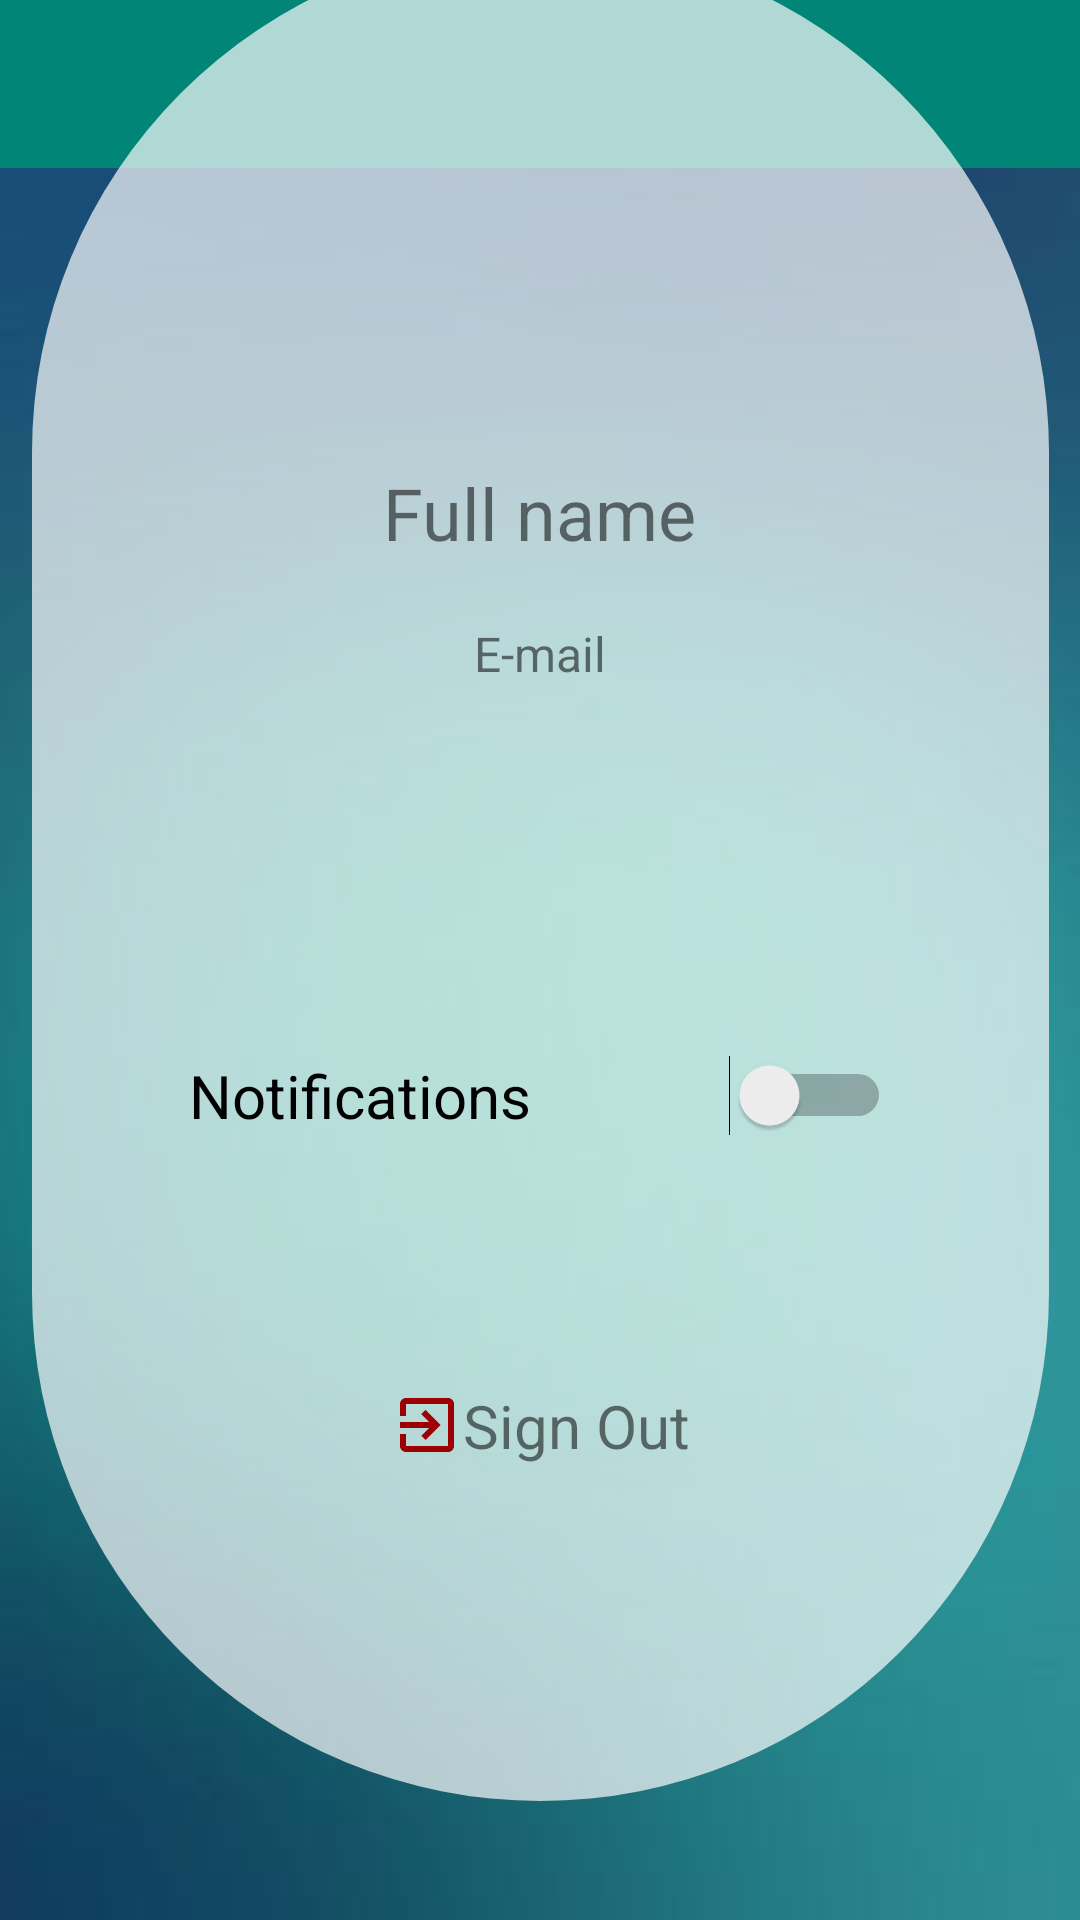

Android layout source for this screen:
<!-- AndroidManifest.xml: application theme AppTheme -->
<!-- res/layout/activity_settings.xml -->
<?xml version="1.0" encoding="utf-8"?>
<androidx.constraintlayout.widget.ConstraintLayout xmlns:android="http://schemas.android.com/apk/res/android"
    xmlns:app="http://schemas.android.com/apk/res-auto"
    xmlns:tools="http://schemas.android.com/tools"
    android:layout_width="match_parent"
    android:layout_height="match_parent"
    tools:context=".SettingsActivity"
    android:background="@mipmap/logback">

    <com.google.android.material.appbar.AppBarLayout
        android:id="@+id/appBarLayout"
        android:layout_width="match_parent"
        android:layout_height="wrap_content"
        android:theme="@style/AppTheme.AppBarOverlay"
        app:layout_constraintStart_toStartOf="parent"
        app:layout_constraintTop_toTopOf="parent"
        tools:ignore="MissingConstraints">

        <androidx.appcompat.widget.Toolbar
            android:id="@+id/toolbar"
            android:layout_width="match_parent"
            android:layout_height="?attr/actionBarSize"
            android:background="?attr/colorPrimary"
            app:popupTheme="@style/AppTheme.PopupOverlay" />

    </com.google.android.material.appbar.AppBarLayout>

    <LinearLayout
        android:layout_width="339dp"
        android:layout_height="619dp"
        android:layout_margin="40dp"
        android:layout_marginStart="10dp"
        android:layout_marginTop="50dp"
        android:layout_marginEnd="10dp"
        android:layout_marginBottom="10dp"
        android:background="@drawable/border"
        android:gravity="center"
        android:orientation="vertical"
        android:padding="@dimen/activity_horizontal_margin"
        app:layout_constraintBottom_toBottomOf="parent"
        app:layout_constraintEnd_toEndOf="parent"
        app:layout_constraintStart_toStartOf="parent"
        app:layout_constraintTop_toTopOf="parent"
        app:layout_constraintVertical_bias="1.0">


        <ImageView
            android:id="@+id/imageView"
            android:layout_width="100dp"
            android:layout_height="100dp"
            android:layout_marginBottom="12dp"
            app:layout_constraintBottom_toTopOf="@+id/tvSettingsFullName"
            app:layout_constraintEnd_toEndOf="parent"
            app:layout_constraintStart_toStartOf="parent"
            app:srcCompat="@mipmap/ic_user_round" />

        <TextView
            android:id="@+id/tvSettingsFullName"
            android:layout_width="wrap_content"
            android:layout_height="wrap_content"
            android:layout_marginBottom="20dp"
            android:text="Full name"
            android:textAllCaps="false"
            android:textSize="24sp"
            app:layout_constraintBottom_toTopOf="@+id/tvSettingsEmail"
            app:layout_constraintEnd_toEndOf="parent"
            app:layout_constraintStart_toStartOf="parent" />

        <TextView
            android:id="@+id/tvSettingsEmail"
            android:layout_width="wrap_content"
            android:layout_height="wrap_content"
            android:layout_marginBottom="100dp"
            android:text="E-mail"
            android:textAllCaps="false"
            android:textSize="16sp"
            app:layout_constraintBottom_toTopOf="@+id/notificationsSwitch"
            app:layout_constraintEnd_toEndOf="parent"
            app:layout_constraintStart_toStartOf="parent" />


        <Switch
            android:id="@+id/notificationsSwitch"
            android:layout_width="234dp"
            android:layout_height="73dp"
            android:layout_marginBottom="60dp"
            android:text="Notifications"
            android:textSize="20dp"
            app:layout_constraintBottom_toTopOf="@+id/tvSettingsSignOut"
            app:layout_constraintEnd_toEndOf="parent"
            app:layout_constraintStart_toStartOf="parent"
            tools:ignore="MissingConstraints" />


        <TextView
            android:id="@+id/tvSettingsSignOut"
            android:layout_width="wrap_content"
            android:layout_height="wrap_content"
            android:layout_marginBottom="50dp"
            android:drawableLeft="@drawable/ic_sign_out"
            android:text="Sign Out"
            android:textAllCaps="false"
            android:textSize="20sp"
            app:layout_constraintBottom_toBottomOf="parent"
            app:layout_constraintEnd_toEndOf="parent"
            app:layout_constraintHorizontal_bias="0.577"
            app:layout_constraintStart_toStartOf="parent" />

    </LinearLayout>
</androidx.constraintlayout.widget.ConstraintLayout>
<!-- resources referenced by this layout -->
<resources>
  <!-- drawable border (drawable) -->
  <?xml version="1.0" encoding="utf-8"?>
  <shape xmlns:android="http://schemas.android.com/apk/res/android"
      android:shape="rectangle"
      >
  
      // The desired corner radius. reduce it to keep it less rounded
      <corners android:radius="360dp" />
  
      // Add your desired padding
      <padding
          android:left="20dp"
          android:top="10dp"
          android:right="20dp"
          android:bottom="10dp"    >
      </padding>
      <solid android:color="#b0ffffff" />
  
  </shape>
  <!-- drawable ic_sign_out (drawable) -->
  <vector android:height="24dp" android:tint="#9C0005"
      android:viewportHeight="24.0" android:viewportWidth="24.0"
      android:width="24dp" xmlns:android="http://schemas.android.com/apk/res/android">
      <path android:fillColor="#FF000000" android:pathData="M10.09,15.59L11.5,17l5,-5 -5,-5 -1.41,1.41L12.67,11H3v2h9.67l-2.58,2.59zM19,3H5c-1.11,0 -2,0.9 -2,2v4h2V5h14v14H5v-4H3v4c0,1.1 0.89,2 2,2h14c1.1,0 2,-0.9 2,-2V5c0,-1.1 -0.9,-2 -2,-2z"/>
  </vector>
  <!-- mipmap ic_user_round: png bitmap (mipmap-hdpi, 5832 bytes) -->
  <!-- mipmap logback: jpg bitmap (mipmap-hdpi, 2603 bytes) -->
  <style name="AppTheme.AppBarOverlay" parent="ThemeOverlay.AppCompat.Dark.ActionBar" />
  <style name="AppTheme.PopupOverlay" parent="ThemeOverlay.AppCompat.Light" />
  <style name="AppTheme" parent="Theme.AppCompat.Light.DarkActionBar">
          
          <item name="colorPrimary">@color/colorPrimary</item>
          <item name="colorPrimaryDark">@color/colorPrimaryDark</item>
          <item name="colorAccent">@color/colorAccent</item>
          
          <item name="windowActionBar">false</item>
          <item name="windowNoTitle">true</item>
      </style>
  <color name="colorPrimary">#008577</color>
  <color name="colorPrimaryDark">#00574B</color>
  <color name="colorAccent">#D81B60</color>
</resources>
